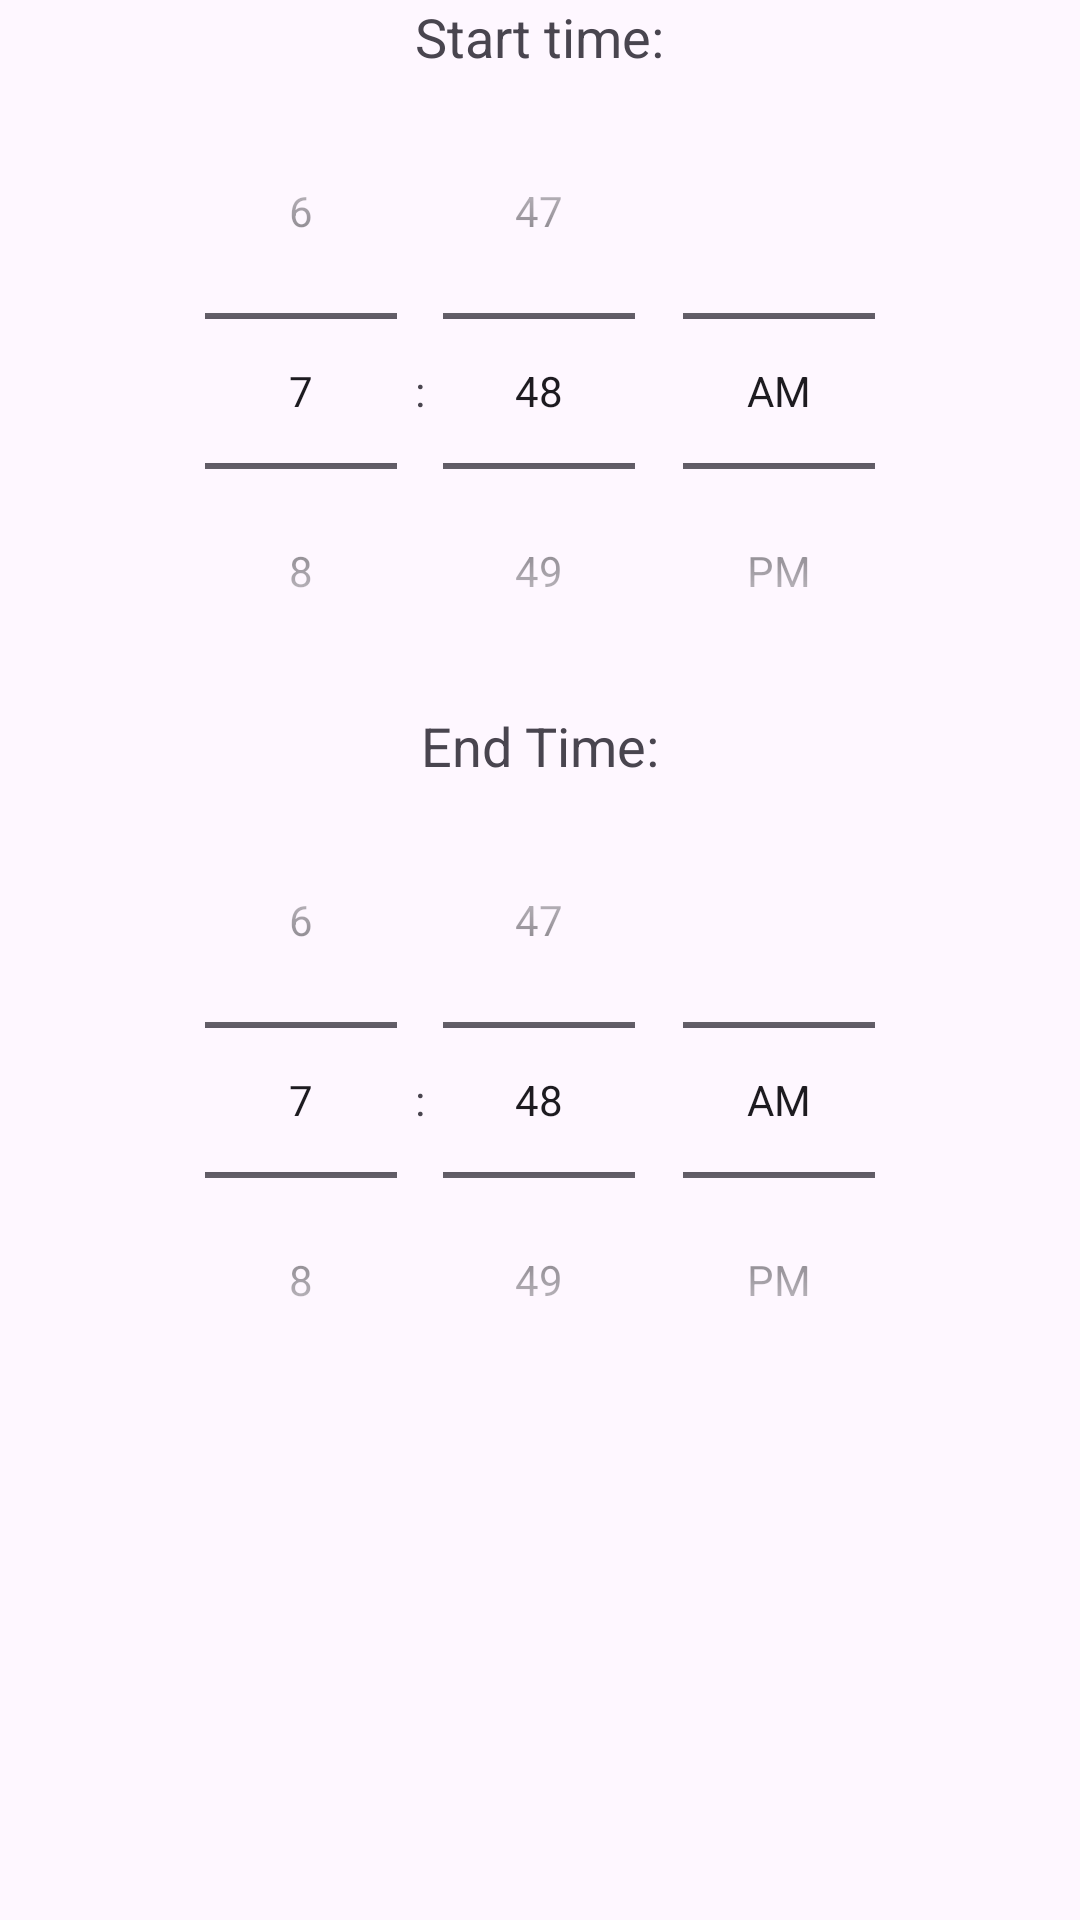

Produce the Android XML layout that renders to this screen, including the resource entries it uses.
<!-- AndroidManifest.xml: application theme Theme.Dummyname -->
<!-- res/layout/content_main.xml -->
<?xml version="1.0" encoding="utf-8"?>
<LinearLayout xmlns:android="http://schemas.android.com/apk/res/android"
    xmlns:app="http://schemas.android.com/apk/res-auto"
    android:layout_width="match_parent"
    android:layout_height="match_parent"
    android:gravity="center_horizontal"
    android:orientation="vertical"
    android:textAlignment="gravity"
    app:layout_behavior="@string/appbar_scrolling_view_behavior">

    
    
    
    
    
    
    
    

    <TextView
        android:id="@+id/tv_start"
        style="@style/multi_text_view_style"
        android:text="@string/Start_text" />


    <TimePicker
        android:id="@+id/start_time"
        android:layout_width="wrap_content"
        android:layout_height="wrap_content"
        android:timePickerMode="spinner" />


    <TextView
        android:id="@+id/tv_end"
        style="@style/multi_text_view_style"
        android:text="@string/end_text" />

    <TimePicker
        android:id="@+id/end_time"
        android:layout_width="wrap_content"
        android:layout_height="wrap_content"
        android:timePickerMode="spinner" />

</LinearLayout>
<!-- resources referenced by this layout -->
<resources>
  <string name="Start_text">Start time:</string>
  <string name="banner_text">Enter the start and end times for the DND</string>
  <string name="end_text">End Time:</string>
  <style name="multi_text_view_style">
          <item name="android:layout_width">wrap_content</item>
          <item name="android:layout_height">wrap_content</item>
          <item name="android:layout_marginTop">@dimen/standard_margin</item>
          <item name="android:textAppearance">@style/TextAppearance.AppCompat.Medium</item>
      </style>
  <style name="Theme.Dummyname" parent="Base.Theme.Dummyname" />
  <style name="Base.Theme.Dummyname" parent="Theme.Material3.DayNight.NoActionBar">
          
          
      </style>
</resources>
